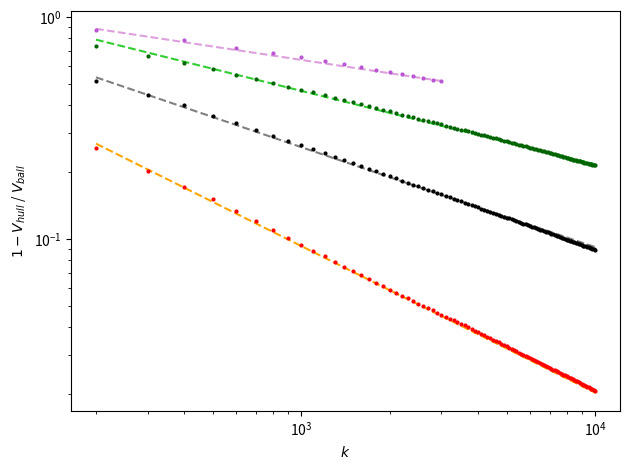

The matplotlib source for this figure:
import numpy as np
import scipy.optimize
import matplotlib as mpl
import matplotlib.pyplot as plt

# data from one run

k2 = [i for i in range(200, 10001, 100)]
n2 = [0.000806558965153692, 0.00041284102297023395, 0.0002944189864336755, 0.00018453060748258032, 0.00012911441175422755, 0.00010289162675092278, 7.970426623449267e-05, 4.8442196307396657e-05, 4.145112148079555e-05, 3.295270253356186e-05, 2.9722389830455498e-05, 2.553275620020834e-05, 2.352899713697898e-05, 2.0687641311800675e-05, 1.7612049545534525e-05, 1.588913937922154e-05, 1.3179362014725804e-05, 1.1638228173516119e-05, 1.030483990249742e-05, 8.915309630763701e-06, 8.240885163490752e-06, 7.556808051534247e-06, 6.823579015047265e-06, 6.288777430030201e-06, 5.987515517280606e-06, 5.5867389415764634e-06, 5.374497842547399e-06, 5.1425592513254514e-06, 4.809456951804236e-06, 4.524925746540731e-06, 4.28659857809599e-06, 3.960219031484691e-06, 3.723950688594435e-06, 3.375833969587738e-06, 3.2224238243339087e-06, 3.057613385260005e-06, 2.8306324844074027e-06, 2.7404986098211737e-06, 2.601801564194872e-06, 2.4322688088052047e-06, 2.3262679166302647e-06, 2.213827300145965e-06, 2.0610326477710217e-06, 1.946001773167616e-06, 1.8419950287285047e-06, 1.74216688975104e-06, 1.7029495342768541e-06, 1.6683006649476084e-06, 1.599084756720437e-06, 1.500292146960902e-06, 1.4466462427975557e-06, 1.396535055375736e-06, 1.3701498096096998e-06, 1.3289198876886843e-06, 1.2916637132098785e-06, 1.2200614538659948e-06, 1.1928278100814538e-06, 1.1677425240108619e-06, 1.1396677603858762e-06, 1.1002085821276708e-06, 1.0698946844023283e-06, 1.0346551619910827e-06, 1.0048309697641145e-06, 9.72224503015262e-07, 9.416271362638895e-07, 9.210724170038986e-07, 8.956986464747629e-07, 8.765290731016506e-07, 8.490522825921332e-07, 8.121634965663205e-07, 7.918699731490619e-07, 7.587997784552769e-07, 7.329096560759751e-07, 7.183227249685231e-07, 6.95947037332445e-07, 6.79218440824414e-07, 6.658348383759005e-07, 6.482099708104982e-07, 6.368839314818686e-07, 6.148011387763219e-07, 5.878615156884592e-07, 5.790881630884925e-07, 5.558711642095204e-07, 5.452384698179102e-07, 5.304289042440402e-07, 5.195486859621568e-07, 5.093758523866398e-07, 4.982675415599047e-07, 4.893755669588273e-07, 4.7510709366704873e-07, 4.6376114359869547e-07, 4.5169265139310966e-07, 4.3939778004986607e-07, 4.314201949018326e-07, 4.196251751631408e-07, 4.1294368868793896e-07, 4.014505370353305e-07, 3.9628873582664426e-07, 3.89562186176029e-07]
n3 = [0.06294987461024981, 0.04325767634951605, 0.035100026672893136, 0.02611312989993797, 0.02058635920543972, 0.017646727118984518, 0.01508645005853082, 0.013226092929146227, 0.011893582992449248, 0.011049817621472502, 0.01017730575343756, 0.009421923873741633, 0.008816513351586286, 0.00804527028773161, 0.007604371099075302, 0.007206786652570019, 0.006806319351649215, 0.0065004329715147025, 0.00621635146256172, 0.0059031683993737705, 0.005572223583066971, 0.00532364217947523, 0.005109311443487696, 0.004882713954010298, 0.004726535353653083, 0.004517916662598265, 0.0043854306372275165, 0.00423240034586414, 0.0040779668889767695, 0.003940962650149538, 0.0038542297926212887, 0.003729562083621518, 0.0036395693864624823, 0.0035351527797765625, 0.003447426455667757, 0.003370245355149959, 0.00327002633610185, 0.003198131242793223, 0.003118961514331109, 0.0030478581329453913, 0.0029594867306931283, 0.0028773611009129674, 0.0028150503481700895, 0.002748447624820627, 0.0026879730290972903, 0.0026117309251031395, 0.0025571857162748346, 0.0025014761103561156, 0.0024431202367323213, 0.0023927498696408867, 0.0023515540588774364, 0.0023152912092470057, 0.0022710972485190384, 0.0022349131478136552, 0.0021924822128897015, 0.0021616742155441404, 0.002127441120487461, 0.002086305586461168, 0.002053348436928615, 0.0020195696629807802, 0.0019944856706262115, 0.0019587892488469594, 0.001927897017113378, 0.0018923445391397786, 0.0018700304795271627, 0.001844015057697268, 0.0018114492124351456, 0.0017894297336036313, 0.001766874591734191, 0.001739185800870735, 0.0017192219762732774, 0.0016941532542360527, 0.0016740904340605267, 0.0016487073874665858, 0.0016313409000691115, 0.0016089689120588613, 0.0015827087392392691, 0.0015614869285132116, 0.0015398812154441277, 0.0015209805965388234, 0.0015045219791202102, 0.0014873860597527377, 0.0014745314038865365, 0.0014573194440296033, 0.0014400056570471609, 0.0014236511069245505, 0.0014089048950631788, 0.0013958486821223914, 0.0013812518075967395, 0.0013717210183814554, 0.0013595414526559324, 0.0013472890155176165, 0.0013367069274015098, 0.0013226632148223283, 0.0013099777584517636, 0.0012977274992500565, 0.001281959225356899, 0.0012706045306982716, 0.0012545915747219638]
n4 = [0.2568228391576878, 0.20179885510516626, 0.17155403704648697, 0.15106013631327697, 0.13370875069100885, 0.12085832656539541, 0.11010422630106431, 0.10104884523254187, 0.093824257096643, 0.08805916459033514, 0.08367174807984101, 0.07902948509722285, 0.07494433818054858, 0.07188051596383815, 0.06901205138676325, 0.06605211369558739, 0.06337126353390532, 0.06111439858192158, 0.058925950777432234, 0.05723762721482706, 0.055564404632490016, 0.05407296178140808, 0.0524253077694079, 0.05106345574036408, 0.049914397774697195, 0.04879141595244385, 0.04764253362296489, 0.04639119364691213, 0.0455788603922469, 0.044479020459299745, 0.04371196570199487, 0.04295254160597506, 0.042163303772364324, 0.04161493770674407, 0.04079103322712607, 0.040030386577747046, 0.03935829725487505, 0.03869766718141421, 0.038054337802485017, 0.03744123356029527, 0.03683368796921038, 0.036224733512267404, 0.03572907806697101, 0.03514968690768128, 0.034671158290144666, 0.03419300997028152, 0.03368076879260895, 0.03326450742357723, 0.03283884818527871, 0.032395171769803555, 0.031992886814040555, 0.03164480212696685, 0.031193775011675084, 0.03079989823521334, 0.0304592309242655, 0.030072134510802817, 0.02969751770489748, 0.02940765221724706, 0.02912201171780293, 0.0287927108145829, 0.028476223603032258, 0.028191389725026106, 0.0278918320828464, 0.027616835233101544, 0.02734210609582166, 0.02711422493478932, 0.02687378548620467, 0.026574783655068823, 0.02630381499644774, 0.02603953853421115, 0.02582183880009148, 0.02559140423679218, 0.02534435108256261, 0.02512033983116846, 0.024912090024543865, 0.02471441192028634, 0.024494232015841333, 0.024272845528658493, 0.024072409763481906, 0.023912485532785133, 0.023723433786274284, 0.023546552777955587, 0.023336656453855076, 0.02313896698951612, 0.02297563704852501, 0.02281735911333549, 0.02262690297874037, 0.022456624241474543, 0.02229385637890302, 0.022090318007287224, 0.021920266953381895, 0.021770721772323975, 0.021608674663114114, 0.021463501957922126, 0.02133126625562265, 0.021187486070940675, 0.021022383710872727, 0.020891487523681418, 0.02074655551491622]
n5 = [0.5128226017676369, 0.44671381114022346, 0.39953338982281905, 0.3578054591749379, 0.3327733824882214, 0.3087343203012637, 0.2910152925148535, 0.27695688624965764, 0.26479562600241147, 0.25308166857285286, 0.24289893265704388, 0.2328410415341211, 0.22580543379718143, 0.218835909258696, 0.21227495511577488, 0.20639812379770928, 0.20145486124828382, 0.19669716201933474, 0.19193054873817406, 0.1875673690757138, 0.1832308694746535, 0.1792860587048185, 0.17589609385575222, 0.17263382391448545, 0.16952859130827103, 0.1667210123878019, 0.16361510298513826, 0.16085904222968817, 0.15870166532972518, 0.15634505634206608, 0.15406576933542593, 0.15195713694214597, 0.1499514087886472, 0.14768748260015174, 0.14575409150935237, 0.1439025230700498, 0.1421655441140529, 0.14045762910200987, 0.13858520736975366, 0.13711395688278483, 0.1356549221670218, 0.13430879838950127, 0.13277720666883464, 0.13139842462510753, 0.12998743225320442, 0.1286106047246769, 0.12735701943091415, 0.12602994137265422, 0.12491886563842336, 0.1237818449379714, 0.122653368005198, 0.12149068310768862, 0.12052131091974916, 0.1194103263612949, 0.11840624363150398, 0.11738434482022975, 0.11644225762923777, 0.11543691818086166, 0.11461595531738489, 0.11368076584137221, 0.11279728685713486, 0.11186046392798477, 0.11099474494976236, 0.11010142288236835, 0.10929363862446051, 0.10848334602463938, 0.1078544035425183, 0.10708118529842037, 0.10641686765788161, 0.105668522195002, 0.10483368528215598, 0.10412165500751625, 0.10342066489212642, 0.10273113439885972, 0.10206184427831577, 0.10143294634454902, 0.10072528759835708, 0.10011887067378034, 0.09943112969763968, 0.0988679173510667, 0.09828665343810916, 0.09775192628889495, 0.0971280987616806, 0.09655017194757243, 0.0960282359314879, 0.09547801813448908, 0.09498919078452861, 0.0944280315524072, 0.09387515128493962, 0.0934074582178046, 0.09292867877092315, 0.09252022739556798, 0.09204102640360712, 0.0915676808772149, 0.09115776221041949, 0.09068990745473249, 0.09022856287812386, 0.08976348744965124, 0.08928148372016964]
n6 = [0.7387211497643116, 0.6645236818220426, 0.6194148678622634, 0.5821515051684054, 0.5495292625471333, 0.5259236423372872, 0.5043621453820024, 0.48565919235487776, 0.47112716925593134, 0.4572880558155089, 0.4447346048959473, 0.43246558604038265, 0.4218760287501101, 0.41317870729868544, 0.40449794649438253, 0.3961538421525791, 0.38937595095269883, 0.38244854827700525, 0.3761590529138059, 0.36942602183228224, 0.363001829906208, 0.358108974938137, 0.35275850831261957, 0.34790850279457386, 0.34420213542660916, 0.3401195217399057, 0.33584099989107263, 0.33169466552490867, 0.32789738685836256, 0.3239810211434355, 0.32067484237770383, 0.31730898551140274, 0.31422109661621767, 0.3109779280075695, 0.30828341929937686, 0.3057068140201965, 0.30262697045095976, 0.2998123116655428, 0.29713148213724294, 0.29470128587287003, 0.29248990278089404, 0.29036314608810765, 0.2879832355714096, 0.2858664241523624, 0.2835199283524291, 0.2815041677580946, 0.2793605121744228, 0.2775178218199422, 0.27536266183607105, 0.2735430281923784, 0.2717906037609312, 0.26976308890240697, 0.2678732782502733, 0.2660126306787127, 0.26435607578619613, 0.2627960727734705, 0.26100703801975234, 0.25945324563843675, 0.25796657178382376, 0.2565024678052804, 0.2549415120899141, 0.2535371474548559, 0.252023150210148, 0.25069694229320694, 0.24938450244116517, 0.24813790453251028, 0.24678841560289644, 0.24529247305030233, 0.24399274528595827, 0.2426675451278324, 0.24144831952952583, 0.24022922463242669, 0.2390929727945902, 0.23785035759300976, 0.23682984134578, 0.23567570744024302, 0.2344383087080112, 0.2332965432669829, 0.23209145385715624, 0.23095064892006334, 0.23005904753388573, 0.22901345553496488, 0.22796674331324263, 0.22698568563941046, 0.22611098431860166, 0.22514978325318658, 0.22429675382396974, 0.22343188650529322, 0.22252802295404628, 0.2217075150423603, 0.2209550050422736, 0.2200480339611377, 0.21926258291196554, 0.21837959606172996, 0.21754633285664127, 0.21679328899194983, 0.2160087098189869, 0.215215512213203, 0.21444869851983628]
k7 = [200, 400, 600, 800, 1000, 1200, 1400, 1600, 1800, 2000, 2200, 2400, 2600, 2800, 3000]
n7 = [0.8728182420081947, 0.7857963001020563, 0.7279753056639002, 0.6897027820224091, 0.6587381694016758, 0.6328638038745718, 0.6121878374011112, 0.5948031131620368, 0.5796869674381703, 0.5645309345333452, 0.5513923313226226, 0.5397469361958456, 0.5296414024957459, 0.5206993276482995, 0.5126596619369737]
k8 = [100, 200, 300, 400, 500, 600, 700, 800, 900, 1000]
n8 = [0.9782499399928546, 0.9435629570623004, 0.9155381265248002, 0.8911802232649815, 0.8724328680629375, 0.8540917408490298, 0.8390630971643258, 0.824652695775826, 0.8130312325939694, 0.8006455529500318]
k9 = [16, 32, 48, 64, 80, 96]
n9 = [0.9999931946053647, 0.9997434513504317, 0.9986805412848089, 0.9968209878853544, 0.9948639937395021, 0.9925636435542543]
k10 = [16, 32, 48, 64, 80, 96]
n10 = [0.9999990910993808, 0.9999180892503802, 0.9997032792253743, 0.9993153050538766, 0.9986854918590412, 0.9980501521325543]
k11 = [16, 32, 48, 64, 80, 96]
n11 = [0.9999999939822584, 0.9999917261936864, 0.9999380228780579, 0.9998391496067047, 0.9996883409713483, 0.9994763512999025]


def power1(x, c):
    return x**c

def power2(x, c, c0):
    return c0 * x**c


[c4_, c04], _ = scipy.optimize.curve_fit(power2, np.array(k2), np.array(n4), p0=(-0.66, 8.87))
c4manual = -0.66
c04manual = 8.87 
c4muller = -0.66

plt.loglog(k2, power2(np.array(k2), c4manual, c04manual), "--", label="c={0}, c0={1}".format(c4manual, c04manual), c="orange")
plt.loglog(k2, n4, '.', label="n=4", markersize=4, c="red")

c5manual = -0.45
c5muller = -0.5

def power5(x, c0):
    return c0 * x**-0.45

[c05], _ = scipy.optimize.curve_fit(power5, np.array(k2), np.array(n5), p0=(4))


plt.loglog(k2, power2(np.array(k2), c5manual, c05), "--", label="c={0}, c0={1}".format(c5manual, round(c05, 4)), c="grey")
plt.loglog(k2, n5, '.', label="n=5", markersize=4, c="black")

c6manual = -0.33
c6muller = -0.4 

def power6(x, c0):
    return c0 * x**-0.33

[c06], _ = scipy.optimize.curve_fit(power6, np.array(k2), np.array(n6), p0=(6))

plt.loglog(k2, power2(np.array(k2), c6manual, c06), "--", label="c={0}, c0={1}".format(c6manual, round(c06, 5)), c="limegreen")
plt.loglog(k2, n6, '.', label="n=6", markersize=4, c="darkgreen")

c7manual = -0.2
c7muller = -0.33

def power7(x, c0):
    return c0 * x**-0.2

[c07], _ = scipy.optimize.curve_fit(power6, np.array(k2), np.array(n6), p0=(-.1))

c07manual = 2.55

plt.loglog(k7, power2(np.array(k7), c7manual, c07manual), "--", label="c={0}, c0={1}".format(c7manual, round(c07manual, 5)), c="plum")
plt.loglog(k7, n7, '.', label="n=7", markersize=4, c="mediumorchid")

plt.ylabel("$ 1 - V_{hull}$ / $V_{ball}$")
plt.xlabel("$k$")
ax = plt.gca()
# ax.legend(loc="upper center", bbox_to_anchor=(0.5, 1.35), fancybox=True, ncol=2)
plt.tight_layout()
plt.savefig("convexhullconvergence_nolegend.png")
plt.show()